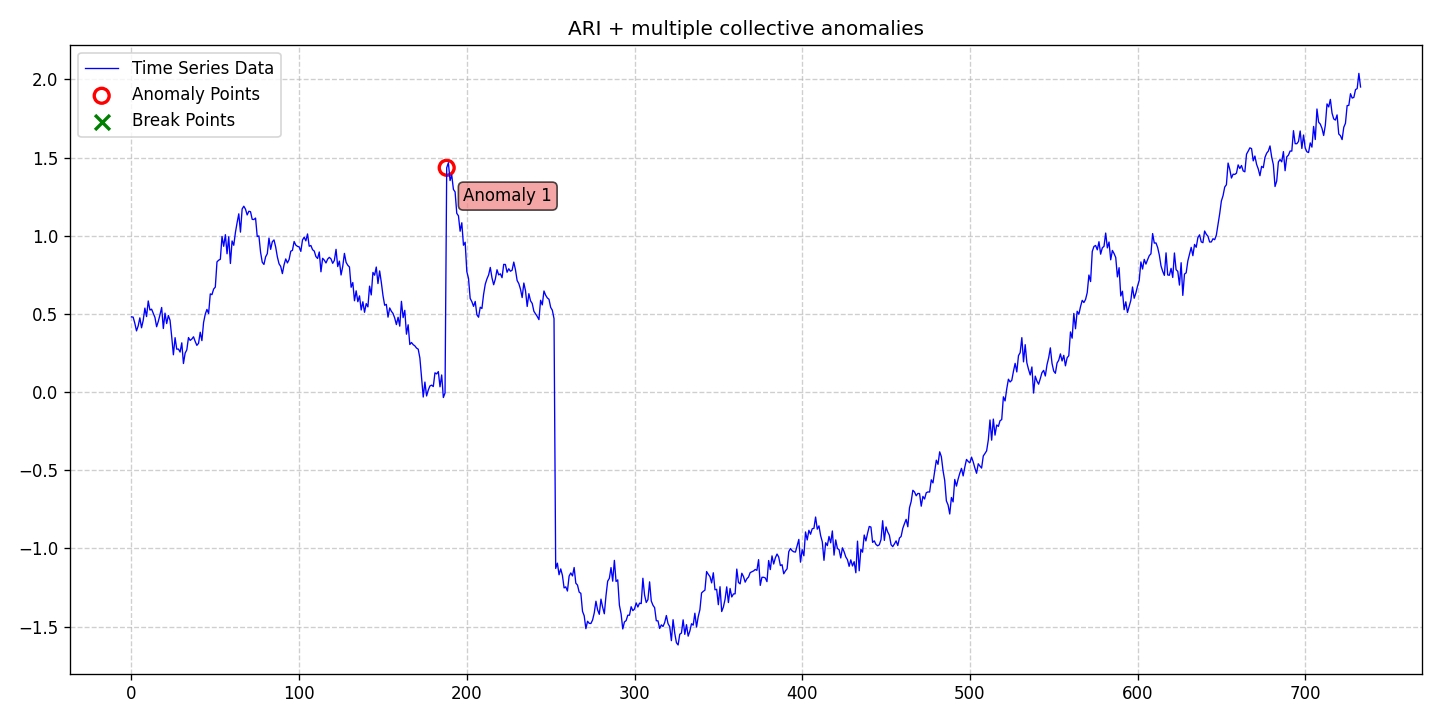

The data file committed next to this chart (first rows):
date, data, stationary, det_lin_up, det_lin_down, det_quad, det_cubic, det_exp, det_damped, stoc_trend, volatility, single_seas, multiple_seas, point_anom_single, point_anom_multi, collect_anom, context_anom, mean_shift, var_shift, trend_shift, point_anom_count, point_anom_location, point_anom_point, collect_anom_count
2020-01-01, 0.4813, 0, 0, 0, 0, 0, 0, 0, 1, 0, 0, 0, 0, 0, 1, 0, 0, 0, 0, 0, none, , 1
2020-01-02, 0.48, 0, 0, 0, 0, 0, 0, 0, 1, 0, 0, 0, 0, 0, 1, 0, 0, 0, 0, 0, none, , 1
2020-01-03, 0.4405, 0, 0, 0, 0, 0, 0, 0, 1, 0, 0, 0, 0, 0, 1, 0, 0, 0, 0, 0, none, , 1
2020-01-04, 0.3917, 0, 0, 0, 0, 0, 0, 0, 1, 0, 0, 0, 0, 0, 1, 0, 0, 0, 0, 0, none, , 1
2020-01-05, 0.4236, 0, 0, 0, 0, 0, 0, 0, 1, 0, 0, 0, 0, 0, 1, 0, 0, 0, 0, 0, none, , 1
2020-01-06, 0.4752, 0, 0, 0, 0, 0, 0, 0, 1, 0, 0, 0, 0, 0, 1, 0, 0, 0, 0, 0, none, , 1
2020-01-07, 0.4117, 0, 0, 0, 0, 0, 0, 0, 1, 0, 0, 0, 0, 0, 1, 0, 0, 0, 0, 0, none, , 1
2020-01-08, 0.4591, 0, 0, 0, 0, 0, 0, 0, 1, 0, 0, 0, 0, 0, 1, 0, 0, 0, 0, 0, none, , 1
2020-01-09, 0.5376, 0, 0, 0, 0, 0, 0, 0, 1, 0, 0, 0, 0, 0, 1, 0, 0, 0, 0, 0, none, , 1
2020-01-10, 0.4833, 0, 0, 0, 0, 0, 0, 0, 1, 0, 0, 0, 0, 0, 1, 0, 0, 0, 0, 0, none, , 1
2020-01-11, 0.5833, 0, 0, 0, 0, 0, 0, 0, 1, 0, 0, 0, 0, 0, 1, 0, 0, 0, 0, 0, none, , 1
2020-01-12, 0.5253, 0, 0, 0, 0, 0, 0, 0, 1, 0, 0, 0, 0, 0, 1, 0, 0, 0, 0, 0, none, , 1
2020-01-13, 0.5306, 0, 0, 0, 0, 0, 0, 0, 1, 0, 0, 0, 0, 0, 1, 0, 0, 0, 0, 0, none, , 1
2020-01-14, 0.5039, 0, 0, 0, 0, 0, 0, 0, 1, 0, 0, 0, 0, 0, 1, 0, 0, 0, 0, 0, none, , 1
2020-01-15, 0.4778, 0, 0, 0, 0, 0, 0, 0, 1, 0, 0, 0, 0, 0, 1, 0, 0, 0, 0, 0, none, , 1
2020-01-16, 0.4182, 0, 0, 0, 0, 0, 0, 0, 1, 0, 0, 0, 0, 0, 1, 0, 0, 0, 0, 0, none, , 1
2020-01-17, 0.4528, 0, 0, 0, 0, 0, 0, 0, 1, 0, 0, 0, 0, 0, 1, 0, 0, 0, 0, 0, none, , 1
2020-01-18, 0.4946, 0, 0, 0, 0, 0, 0, 0, 1, 0, 0, 0, 0, 0, 1, 0, 0, 0, 0, 0, none, , 1
2020-01-19, 0.5415, 0, 0, 0, 0, 0, 0, 0, 1, 0, 0, 0, 0, 0, 1, 0, 0, 0, 0, 0, none, , 1
2020-01-20, 0.407, 0, 0, 0, 0, 0, 0, 0, 1, 0, 0, 0, 0, 0, 1, 0, 0, 0, 0, 0, none, , 1
2020-01-21, 0.5055, 0, 0, 0, 0, 0, 0, 0, 1, 0, 0, 0, 0, 0, 1, 0, 0, 0, 0, 0, none, , 1
2020-01-22, 0.4386, 0, 0, 0, 0, 0, 0, 0, 1, 0, 0, 0, 0, 0, 1, 0, 0, 0, 0, 0, none, , 1
2020-01-23, 0.4901, 0, 0, 0, 0, 0, 0, 0, 1, 0, 0, 0, 0, 0, 1, 0, 0, 0, 0, 0, none, , 1
2020-01-24, 0.4597, 0, 0, 0, 0, 0, 0, 0, 1, 0, 0, 0, 0, 0, 1, 0, 0, 0, 0, 0, none, , 1
2020-01-25, 0.3541, 0, 0, 0, 0, 0, 0, 0, 1, 0, 0, 0, 0, 0, 1, 0, 0, 0, 0, 0, none, , 1
2020-01-26, 0.2389, 0, 0, 0, 0, 0, 0, 0, 1, 0, 0, 0, 0, 0, 1, 0, 0, 0, 0, 0, none, , 1
2020-01-27, 0.3484, 0, 0, 0, 0, 0, 0, 0, 1, 0, 0, 0, 0, 0, 1, 0, 0, 0, 0, 0, none, , 1
2020-01-28, 0.2747, 0, 0, 0, 0, 0, 0, 0, 1, 0, 0, 0, 0, 0, 1, 0, 0, 0, 0, 0, none, , 1
2020-01-29, 0.2758, 0, 0, 0, 0, 0, 0, 0, 1, 0, 0, 0, 0, 0, 1, 0, 0, 0, 0, 0, none, , 1
2020-01-30, 0.2563, 0, 0, 0, 0, 0, 0, 0, 1, 0, 0, 0, 0, 0, 1, 0, 0, 0, 0, 0, none, , 1
2020-01-31, 0.3153, 0, 0, 0, 0, 0, 0, 0, 1, 0, 0, 0, 0, 0, 1, 0, 0, 0, 0, 0, none, , 1
2020-02-01, 0.183, 0, 0, 0, 0, 0, 0, 0, 1, 0, 0, 0, 0, 0, 1, 0, 0, 0, 0, 0, none, , 1
2020-02-02, 0.2494, 0, 0, 0, 0, 0, 0, 0, 1, 0, 0, 0, 0, 0, 1, 0, 0, 0, 0, 0, none, , 1
2020-02-03, 0.2703, 0, 0, 0, 0, 0, 0, 0, 1, 0, 0, 0, 0, 0, 1, 0, 0, 0, 0, 0, none, , 1
2020-02-04, 0.3491, 0, 0, 0, 0, 0, 0, 0, 1, 0, 0, 0, 0, 0, 1, 0, 0, 0, 0, 0, none, , 1
2020-02-05, 0.3309, 0, 0, 0, 0, 0, 0, 0, 1, 0, 0, 0, 0, 0, 1, 0, 0, 0, 0, 0, none, , 1
2020-02-06, 0.3396, 0, 0, 0, 0, 0, 0, 0, 1, 0, 0, 0, 0, 0, 1, 0, 0, 0, 0, 0, none, , 1
2020-02-07, 0.3541, 0, 0, 0, 0, 0, 0, 0, 1, 0, 0, 0, 0, 0, 1, 0, 0, 0, 0, 0, none, , 1
2020-02-08, 0.3241, 0, 0, 0, 0, 0, 0, 0, 1, 0, 0, 0, 0, 0, 1, 0, 0, 0, 0, 0, none, , 1
2020-02-09, 0.2991, 0, 0, 0, 0, 0, 0, 0, 1, 0, 0, 0, 0, 0, 1, 0, 0, 0, 0, 0, none, , 1
2020-02-10, 0.3124, 0, 0, 0, 0, 0, 0, 0, 1, 0, 0, 0, 0, 0, 1, 0, 0, 0, 0, 0, none, , 1
2020-02-11, 0.3833, 0, 0, 0, 0, 0, 0, 0, 1, 0, 0, 0, 0, 0, 1, 0, 0, 0, 0, 0, none, , 1
2020-02-12, 0.3294, 0, 0, 0, 0, 0, 0, 0, 1, 0, 0, 0, 0, 0, 1, 0, 0, 0, 0, 0, none, , 1
2020-02-13, 0.4455, 0, 0, 0, 0, 0, 0, 0, 1, 0, 0, 0, 0, 0, 1, 0, 0, 0, 0, 0, none, , 1
2020-02-14, 0.4984, 0, 0, 0, 0, 0, 0, 0, 1, 0, 0, 0, 0, 0, 1, 0, 0, 0, 0, 0, none, , 1
2020-02-15, 0.5293, 0, 0, 0, 0, 0, 0, 0, 1, 0, 0, 0, 0, 0, 1, 0, 0, 0, 0, 0, none, , 1
2020-02-16, 0.5024, 0, 0, 0, 0, 0, 0, 0, 1, 0, 0, 0, 0, 0, 1, 0, 0, 0, 0, 0, none, , 1
2020-02-17, 0.6284, 0, 0, 0, 0, 0, 0, 0, 1, 0, 0, 0, 0, 0, 1, 0, 0, 0, 0, 0, none, , 1
2020-02-18, 0.6236, 0, 0, 0, 0, 0, 0, 0, 1, 0, 0, 0, 0, 0, 1, 0, 0, 0, 0, 0, none, , 1
2020-02-19, 0.6594, 0, 0, 0, 0, 0, 0, 0, 1, 0, 0, 0, 0, 0, 1, 0, 0, 0, 0, 0, none, , 1
2020-02-20, 0.6719, 0, 0, 0, 0, 0, 0, 0, 1, 0, 0, 0, 0, 0, 1, 0, 0, 0, 0, 0, none, , 1
2020-02-21, 0.8332, 0, 0, 0, 0, 0, 0, 0, 1, 0, 0, 0, 0, 0, 1, 0, 0, 0, 0, 0, none, , 1
2020-02-22, 0.844, 0, 0, 0, 0, 0, 0, 0, 1, 0, 0, 0, 0, 0, 1, 0, 0, 0, 0, 0, none, , 1
2020-02-23, 0.85, 0, 0, 0, 0, 0, 0, 0, 1, 0, 0, 0, 0, 0, 1, 0, 0, 0, 0, 0, none, , 1
2020-02-24, 0.9958, 0, 0, 0, 0, 0, 0, 0, 1, 0, 0, 0, 0, 0, 1, 0, 0, 0, 0, 0, none, , 1
2020-02-25, 0.9329, 0, 0, 0, 0, 0, 0, 0, 1, 0, 0, 0, 0, 0, 1, 0, 0, 0, 0, 0, none, , 1
2020-02-26, 1.007, 0, 0, 0, 0, 0, 0, 0, 1, 0, 0, 0, 0, 0, 1, 0, 0, 0, 0, 0, none, , 1
2020-02-27, 0.8851, 0, 0, 0, 0, 0, 0, 0, 1, 0, 0, 0, 0, 0, 1, 0, 0, 0, 0, 0, none, , 1
2020-02-28, 0.9938, 0, 0, 0, 0, 0, 0, 0, 1, 0, 0, 0, 0, 0, 1, 0, 0, 0, 0, 0, none, , 1
2020-02-29, 0.823, 0, 0, 0, 0, 0, 0, 0, 1, 0, 0, 0, 0, 0, 1, 0, 0, 0, 0, 0, none, , 1
... 674 more rows
